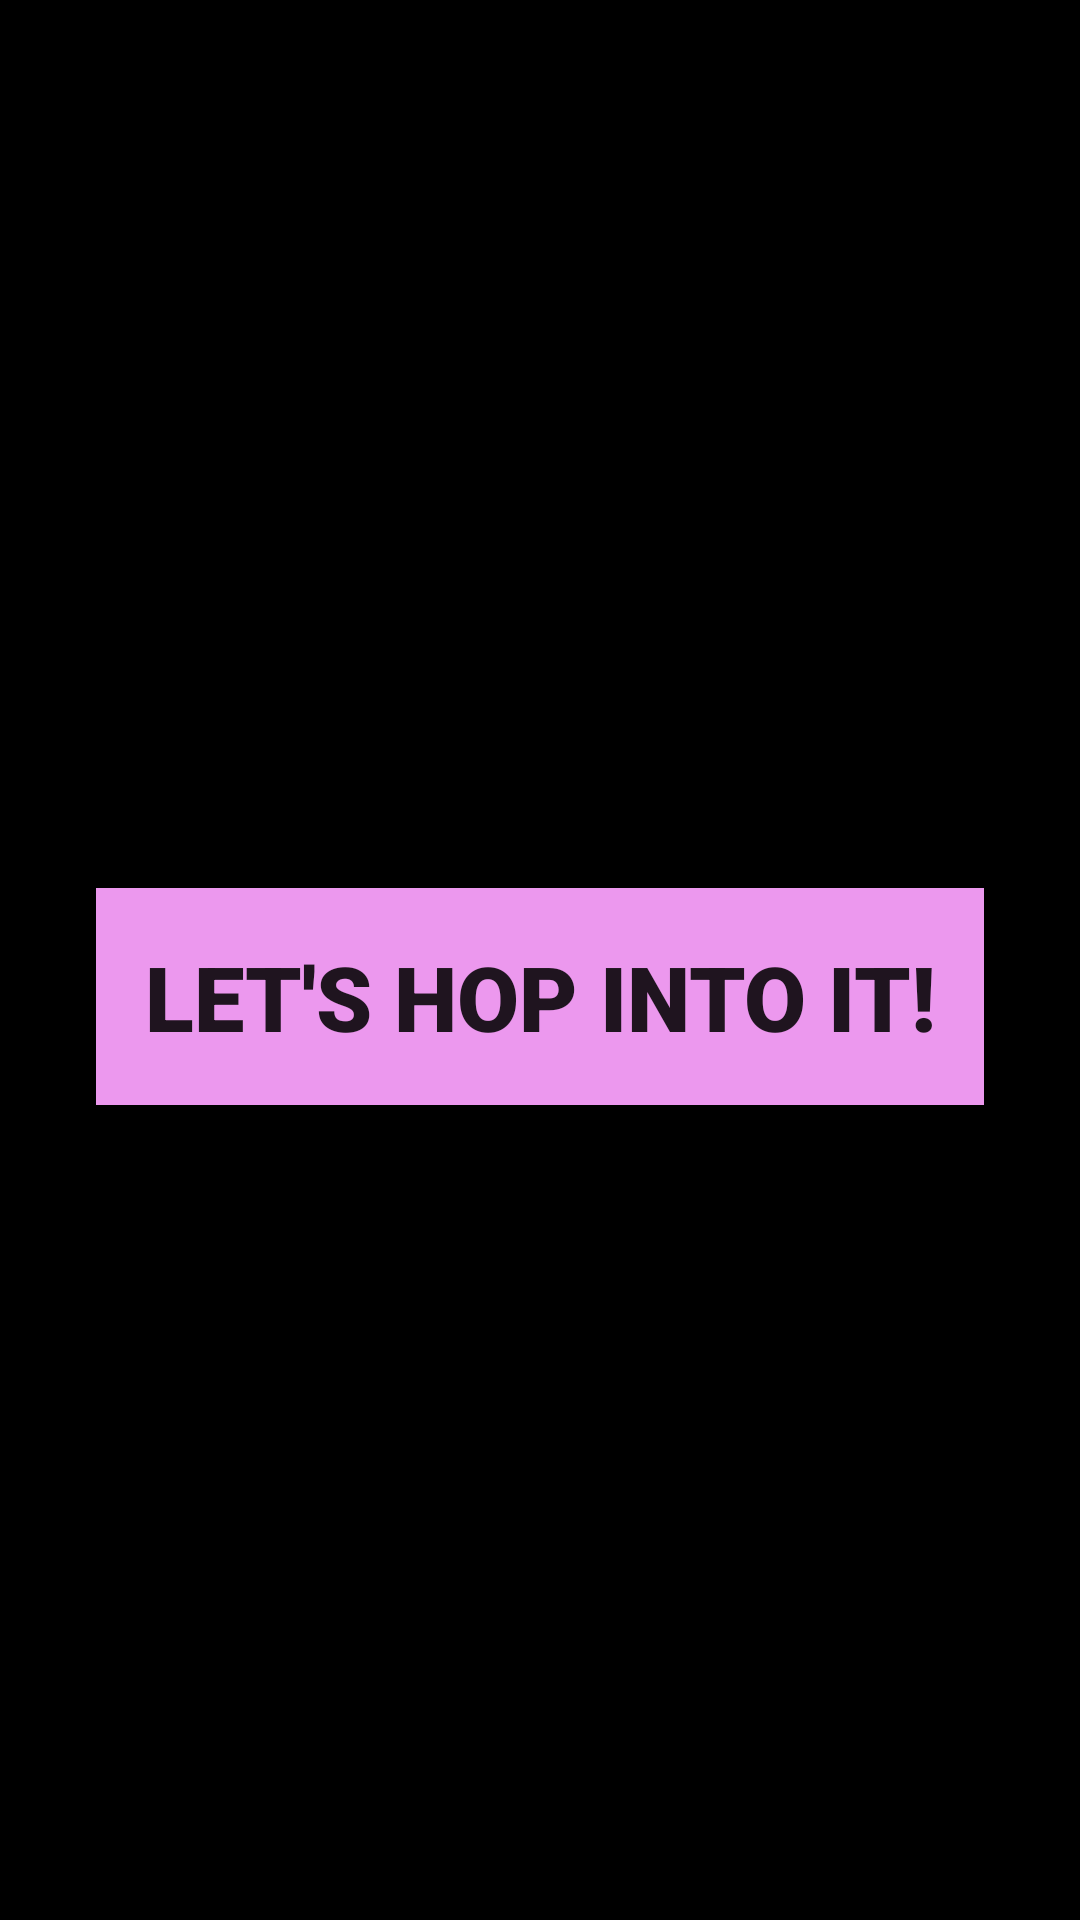

Here is an Android app screen rendered from its layout file. Give the layout XML and the strings, colors and styles it references.
<!-- AndroidManifest.xml: application theme AppTheme -->
<!-- res/layout/activity_main.xml -->
<?xml version="1.0" encoding="utf-8"?>
<ScrollView
    xmlns:android="http://schemas.android.com/apk/res/android"
    xmlns:tools="http://schemas.android.com/tools"
    android:layout_height="match_parent"
    android:background="#000000"
    android:layout_width="match_parent">
    <LinearLayout
        android:layout_width="match_parent"
        android:layout_height="match_parent"
        android:orientation="vertical">


         <ImageView
             android:layout_width="wrap_content"
             android:layout_height="wrap_content"
             android:src="@drawable/logo"
             android:padding="148dp"
             android:scaleType="centerCrop"
             android:layout_gravity="top"/>

        <Button
            android:layout_width="wrap_content"
            android:layout_height="wrap_content"
            android:layout_gravity="center_horizontal"
            android:background="#EC98EE"
            android:fontFamily="sans-serif-black"
            android:onClick="openIntensity"
            android:padding="16dp"
            android:text="LET'S HOP INTO IT!"
            android:textSize="30dp" />


    </LinearLayout>
</ScrollView>
<!-- resources referenced by this layout -->
<resources>
  <style name="AppTheme" parent="Theme.AppCompat.Light.DarkActionBar">
          
          <item name="colorPrimary">@color/colorPrimary</item>
          <item name="colorPrimaryDark">@color/colorPrimaryDark</item>
          <item name="colorAccent">@color/colorAccent</item>
      </style>
  <!-- not gathered from this repository: default colours our renderer supplied (Android Studio template values) -->
  <color name="colorPrimary">#FF6200EE</color>
  <color name="colorPrimaryDark">#FF3700B3</color>
  <color name="colorAccent">#FF03DAC5</color>
</resources>
